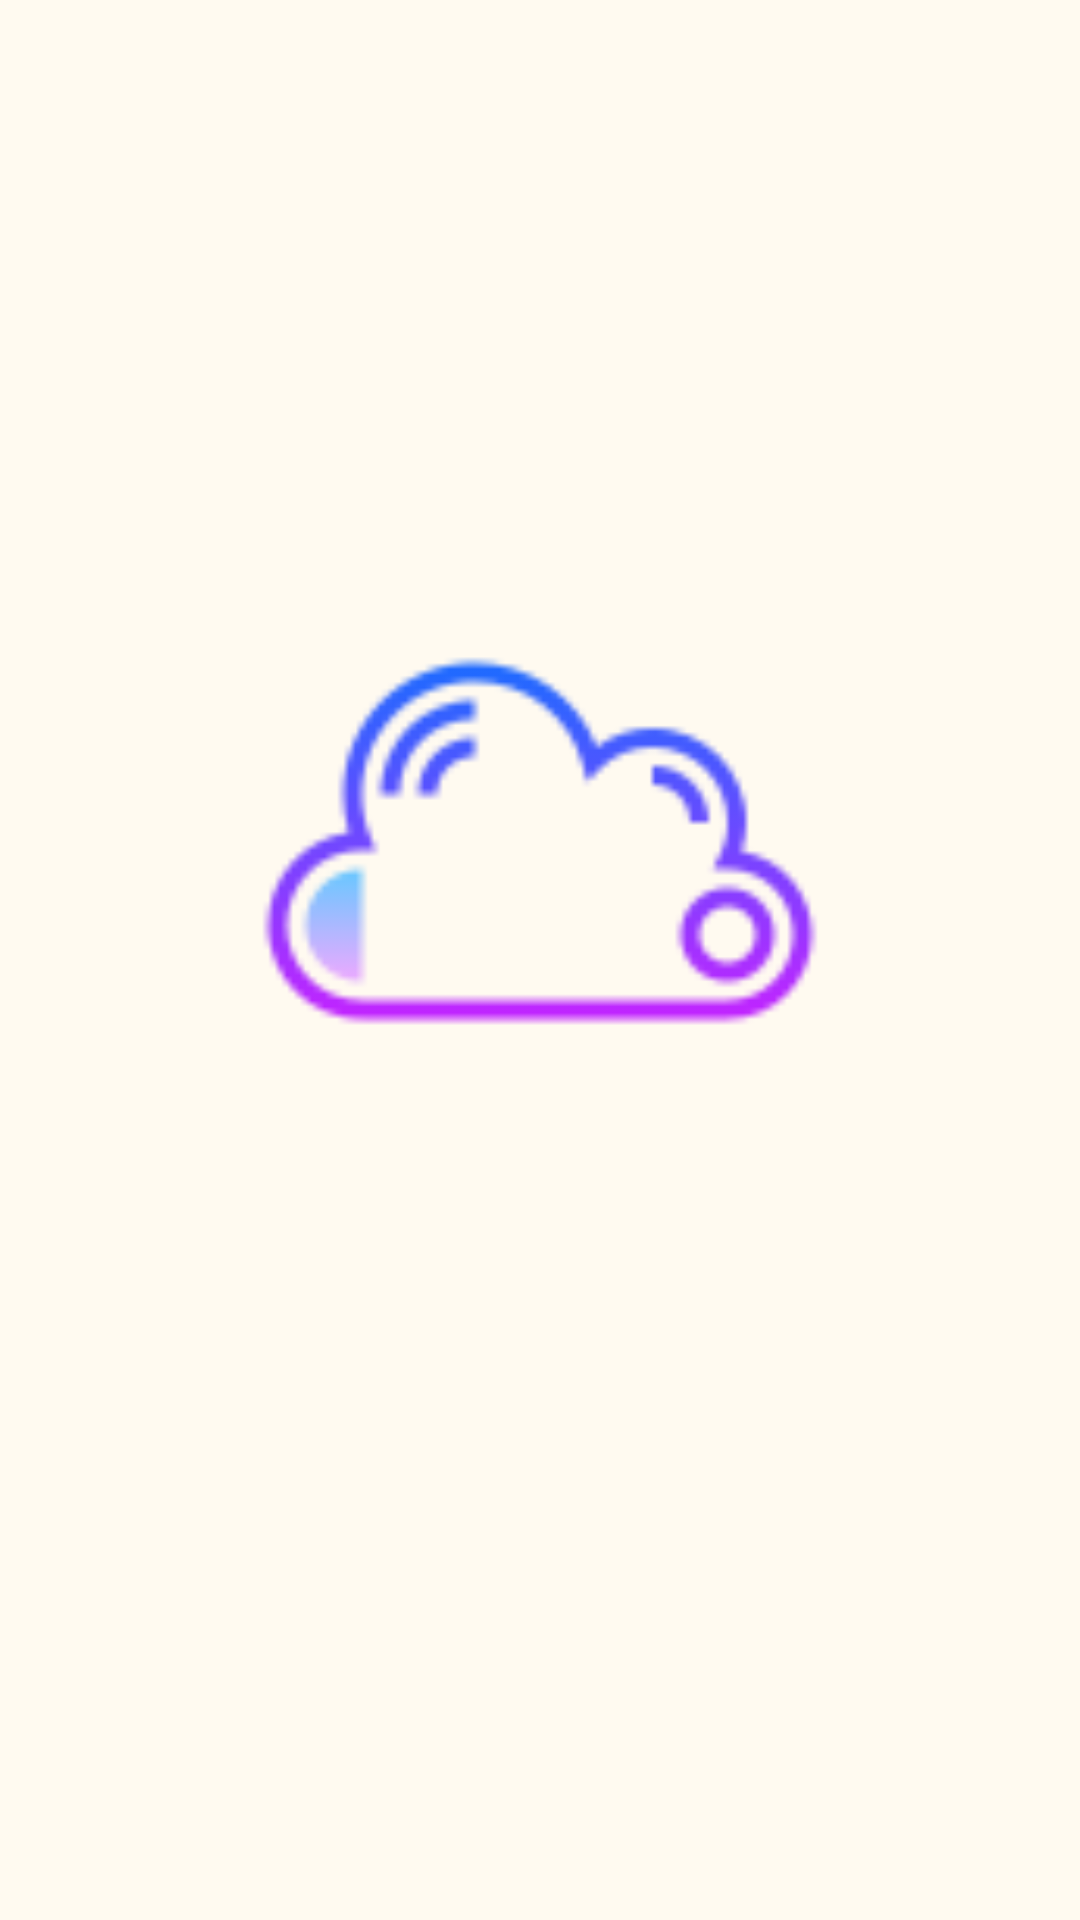

Layout XML and referenced resources for this Android screen:
<!-- AndroidManifest.xml: application theme Theme2 -->
<!-- res/layout/activity_splash_screen.xml -->
<?xml version="1.0" encoding="utf-8"?>
<LinearLayout xmlns:android="http://schemas.android.com/apk/res/android"
    xmlns:tools="http://schemas.android.com/tools"
    android:layout_width="match_parent"
    android:layout_height="match_parent"
    android:background="#FFFAF0"
    android:gravity="center"
    android:orientation="vertical"
    tools:context=".SplashScreen">

    <ImageView
        android:id="@+id/logo"
        android:layout_width="200dp"
        android:layout_height="200dp"
        android:layout_centerVertical="true"
        android:src="@drawable/iconcloud" />

    <ProgressBar
        android:id="@+id/progressbar"
        android:layout_width="wrap_content"
        android:layout_height="wrap_content"
        android:layout_marginTop="31dp"
        android:progressTint="@color/colorPrimaryDark" />
</LinearLayout>
<!-- resources referenced by this layout -->
<resources>
  <color name="colorPrimaryDark">#3E2723</color>
  <!-- drawable iconcloud: png bitmap (drawable, 3387 bytes) -->
  <style name="Theme2" parent="Theme.AppCompat.Light.NoActionBar">
          
          <item name="colorPrimary">@color/colorPrimary</item>
          <item name="colorPrimaryDark">@color/colorPrimaryDark</item>
          <item name="colorAccent">@color/colorAccent</item>
      </style>
  <color name="colorPrimary">#5D4037</color>
  <color name="colorAccent">#D81B60</color>
</resources>
